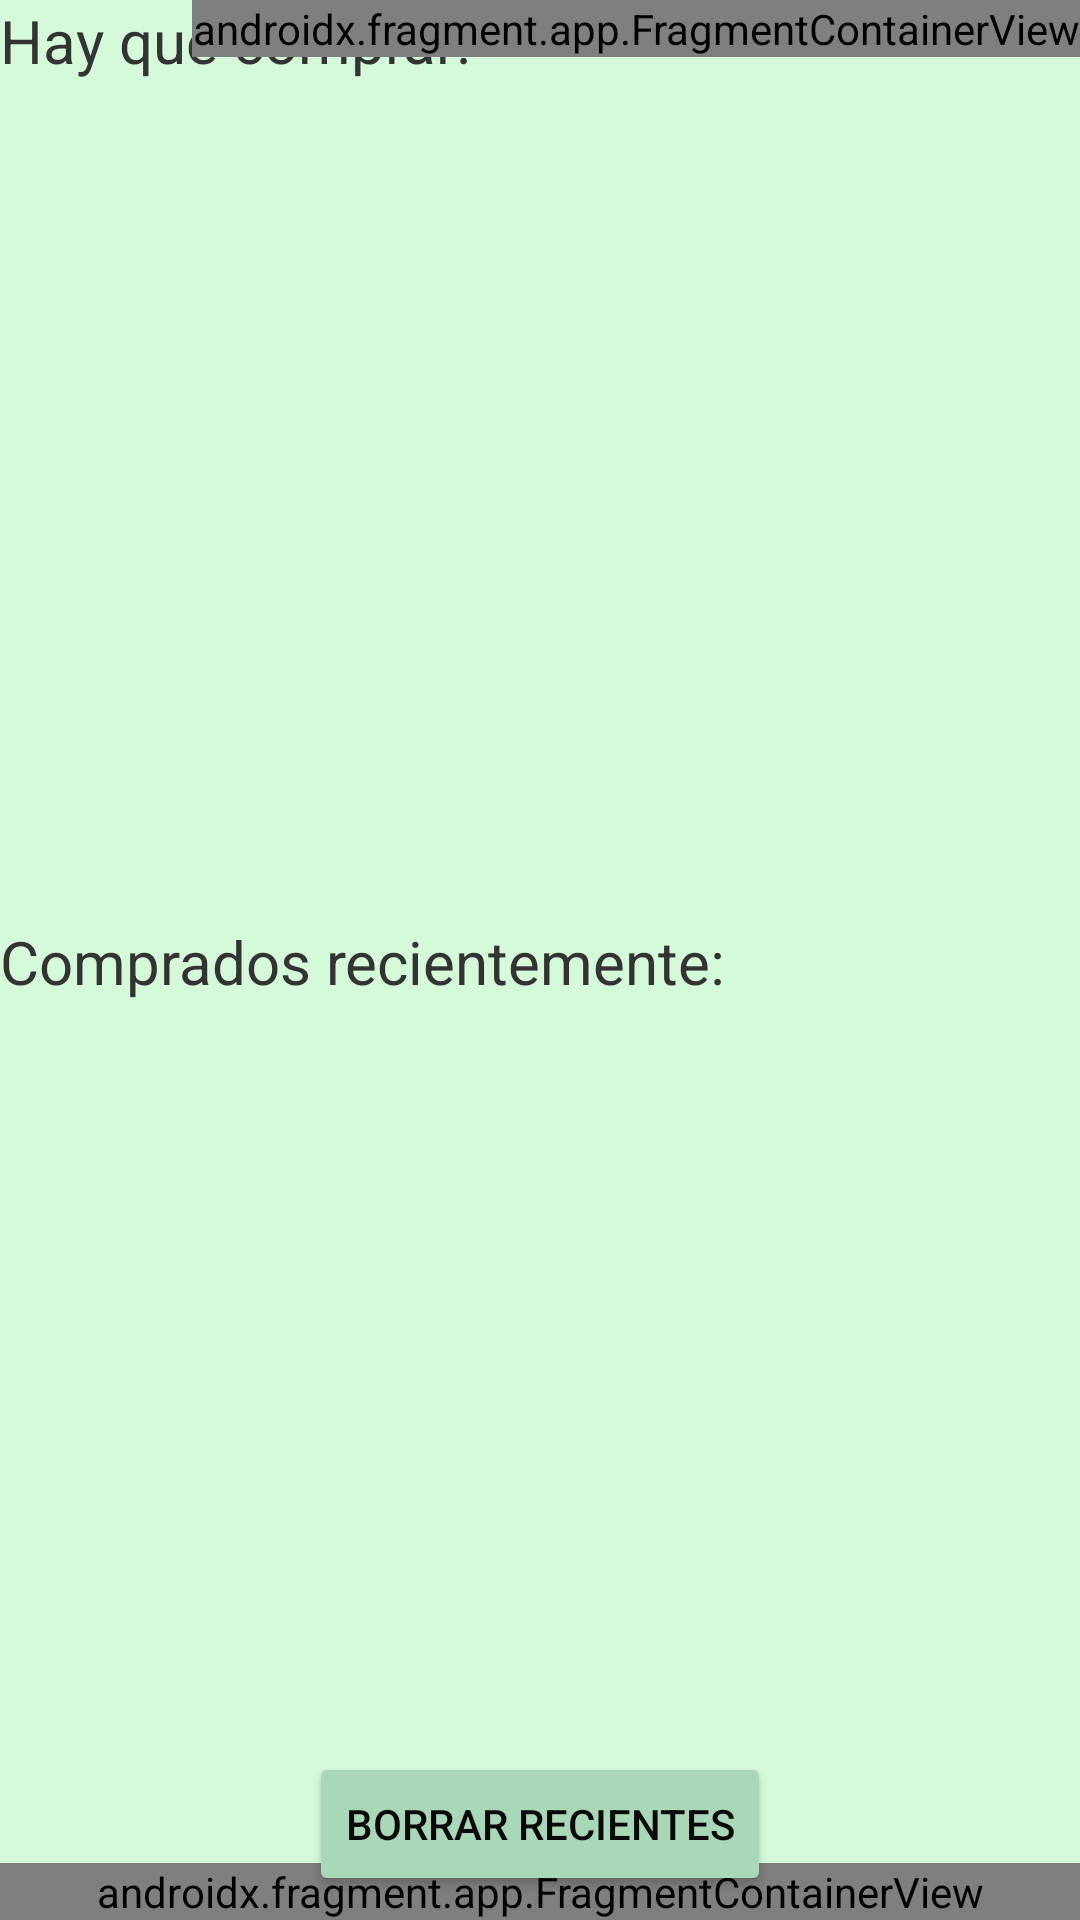

Write the Android layout XML for this screen, with the resource values it uses.
<!-- AndroidManifest.xml: application theme Theme.Mi_nevera_app -->
<!-- res/layout/activity_shopping.xml -->
<?xml version="1.0" encoding="utf-8"?>
<androidx.constraintlayout.widget.ConstraintLayout xmlns:android="http://schemas.android.com/apk/res/android"
    xmlns:app="http://schemas.android.com/apk/res-auto"
    xmlns:tools="http://schemas.android.com/tools"
    android:layout_width="match_parent"
    android:layout_height="match_parent"
    android:background="@color/background"
    tools:context=".ShoppingActivity">

    <androidx.recyclerview.widget.RecyclerView
        android:id="@+id/rvToBuy"
        android:layout_width="match_parent"
        android:layout_height="250dp"
        android:layout_marginTop="56dp"
        app:layout_constraintEnd_toEndOf="parent"
        app:layout_constraintHorizontal_bias="0.0"
        app:layout_constraintStart_toStartOf="parent"
        app:layout_constraintTop_toTopOf="parent" />

    <androidx.recyclerview.widget.RecyclerView
        android:id="@+id/rvBought"
        android:layout_width="match_parent"
        android:layout_height="250dp"
        android:layout_marginTop="28dp"
        app:layout_constraintEnd_toEndOf="parent"
        app:layout_constraintHorizontal_bias="0.0"
        app:layout_constraintStart_toStartOf="parent"
        app:layout_constraintTop_toBottomOf="@+id/rvToBuy" />

    <AutoCompleteTextView
        android:id="@+id/actvEntry"
        android:layout_width="match_parent"
        android:layout_height="wrap_content"
        android:layout_marginTop="128dp"
        android:hint="Que hay que comprar?"
        app:layout_constraintEnd_toEndOf="parent"
        app:layout_constraintHorizontal_bias="0.0"
        app:layout_constraintStart_toStartOf="parent"
        app:layout_constraintTop_toBottomOf="@+id/rvBought" />

    <Button
        android:id="@+id/btAddToShopingList"
        android:layout_width="wrap_content"
        android:layout_height="wrap_content"
        android:layout_marginEnd="4dp"
        android:backgroundTint="@color/button"
        android:text="Añadir"
        android:textColor="@color/clickable_types"
        app:layout_constraintEnd_toEndOf="parent"
        app:layout_constraintTop_toTopOf="@+id/actvEntry" />

    <Button
        android:id="@+id/btDeleteBought"
        android:layout_width="wrap_content"
        android:layout_height="wrap_content"
        android:backgroundTint="@color/button"
        android:text="Borrar recientes"
        android:textColor="@color/clickable_types"
        app:layout_constraintEnd_toEndOf="parent"
        app:layout_constraintHorizontal_bias="0.5"
        app:layout_constraintStart_toStartOf="parent"
        app:layout_constraintTop_toBottomOf="@+id/rvBought" />

    <TextView
        android:id="@+id/tvRecientes"
        android:layout_width="wrap_content"
        android:layout_height="wrap_content"
        android:text="Comprados recientemente:"
        android:textColor="@color/no_clickable_types"
        android:textSize="20sp"
        app:layout_constraintBottom_toTopOf="@+id/rvBought"
        app:layout_constraintStart_toStartOf="parent" />

    <TextView
        android:id="@+id/tvToBuy"
        android:layout_width="wrap_content"
        android:layout_height="wrap_content"
        android:text="Hay que comprar:"
        android:textColor="@color/no_clickable_types"
        android:textSize="20sp"
        app:layout_constraintStart_toStartOf="parent"
        app:layout_constraintTop_toTopOf="parent" />

    <androidx.fragment.app.FragmentContainerView
        android:id="@+id/fcMenu"
        android:name="com.proyecto_linkia.mi_nevera_app.MenuFragment"
        android:layout_width="match_parent"
        android:layout_height="wrap_content"
        app:layout_constraintBottom_toBottomOf="parent"
        app:layout_constraintStart_toStartOf="parent"
        tools:layout="@layout/fragment_menu" />

    <androidx.fragment.app.FragmentContainerView
        android:id="@+id/fcSettings"
        android:name="com.proyecto_linkia.mi_nevera_app.SettingsFragment"
        android:layout_width="wrap_content"
        android:layout_height="wrap_content"
        app:layout_constraintEnd_toEndOf="parent"
        app:layout_constraintTop_toTopOf="parent"
        tools:layout="@layout/fragment_settings" />

</androidx.constraintlayout.widget.ConstraintLayout>
<!-- res/layout/fragment_menu.xml (included above) -->
<?xml version="1.0" encoding="utf-8"?>
<FrameLayout xmlns:android="http://schemas.android.com/apk/res/android"
    xmlns:tools="http://schemas.android.com/tools"
    android:layout_width="match_parent"
    android:layout_height="match_parent"
    android:background="@color/menu_background"
    tools:context=".MenuFragment">
    <androidx.appcompat.widget.LinearLayoutCompat
        android:layout_width="match_parent"
        android:layout_height="wrap_content"
        android:orientation="horizontal"
        android:weightSum="4">
        <ImageButton
            android:id="@+id/ibMyIngredients"
            android:backgroundTint="@color/menu_background"
            android:src="@drawable/ic_myfridge"
            android:layout_weight="1"
            android:layout_height="75dp"
            android:layout_width="75dp"/>
        <ImageButton
            android:id="@+id/ibSearch"
            android:backgroundTint="@color/menu_background"
            android:src="@drawable/ic_improvise"
            android:layout_weight="1"
            android:layout_width="75dp"
            android:layout_height="75dp"/>
        <ImageButton
            android:id="@+id/ibEnterRecipe"
            android:backgroundTint="@color/menu_background"
            android:src="@drawable/ic_addrecipe"
            android:layout_weight="1"
            android:layout_width="75dp"
            android:layout_height="75dp"/>
        <ImageButton
            android:id="@+id/ibShopingList"
            android:backgroundTint="@color/menu_background"
            android:src="@drawable/ic_shoppingchart"
            android:layout_weight="1"
            android:layout_width="75dp"
            android:layout_height="75dp"/>

    </androidx.appcompat.widget.LinearLayoutCompat>

</FrameLayout>
<!-- res/layout/fragment_settings.xml (included above) -->
<?xml version="1.0" encoding="utf-8"?>
<FrameLayout xmlns:android="http://schemas.android.com/apk/res/android"
    xmlns:tools="http://schemas.android.com/tools"
    android:layout_width="wrap_content"
    android:layout_height="wrap_content"
    android:background="@color/background"
    tools:context=".SettingsFragment">

    <ImageButton
        android:id="@+id/ibSettings"
        android:layout_width="40dp"
        android:layout_height="40dp"
        android:layout_margin="5dp"
        android:src="@drawable/ic_settings"
        android:background="@color/background"/>
</FrameLayout>
<!-- resources referenced by this layout -->
<resources>
  <color name="background">#D5FADA</color>
  <color name="button">#A9D8B8</color>
  <color name="clickable_types">#090909</color>
  <color name="menu_background">#ABE6B3</color>
  <color name="no_clickable_types">#333333</color>
  <!-- drawable ic_addrecipe (drawable) -->
  <?xml version="1.0" encoding="utf-8"?>
  <vector xmlns:android="http://schemas.android.com/apk/res/android"
      android:width="40dp"
      android:height="40dp"
      android:viewportWidth="24"
      android:viewportHeight="24">
      <path
          android:fillColor="@color/clickable_types"
          android:pathData="M21 9H3C3 9 3 3 12 3S21 9 21 9M13.35 17H3V18C3 19.66 4.34 21 6 21H13.35C13.13 20.37 13 19.7 13 19C13 18.3 13.13 17.63 13.35 17M21.86 13.73C21.95 13.5 22 13.26 22 13C22 11.9 21.11 11 20 11H11L8.5 13L6 11H4C2.9 11 2 11.9 2 13S2.9 15 4 15H14.54C15.64 13.78 17.23 13 19 13C20.04 13 21 13.26 21.86 13.73M20 18V15H18V18H15V20H18V23H20V20H23V18H20Z" />
  </vector>
  <!-- drawable ic_improvise (drawable) -->
  <?xml version="1.0" encoding="utf-8"?>
  <vector xmlns:android="http://schemas.android.com/apk/res/android"
      android:width="40dp"
      android:height="40dp"
      android:viewportWidth="24"
      android:viewportHeight="24">
      <path
          android:fillColor="@color/clickable_types"
          android:pathData="M12,6A6,6 0 0,1 18,12C18,14.22 16.79,16.16 15,17.2V19A1,1 0 0,1 14,20H10A1,1 0 0,1 9,19V17.2C7.21,16.16 6,14.22 6,12A6,6 0 0,1 12,6M14,21V22A1,1 0 0,1 13,23H11A1,1 0 0,1 10,22V21H14M20,11H23V13H20V11M1,11H4V13H1V11M13,1V4H11V1H13M4.92,3.5L7.05,5.64L5.63,7.05L3.5,4.93L4.92,3.5M16.95,5.63L19.07,3.5L20.5,4.93L18.37,7.05L16.95,5.63Z" />
  </vector>
  <!-- drawable ic_myfridge (drawable) -->
  <?xml version="1.0" encoding="utf-8"?>
  <vector xmlns:android="http://schemas.android.com/apk/res/android"
      android:width="40dp"
      android:height="40dp"
      android:viewportWidth="24"
      android:viewportHeight="24">
      <path
          android:fillColor="@color/clickable_types"
          android:pathData="M7,2H17A2,2 0 0,1 19,4V9H5V4A2,2 0 0,1 7,2M19,19A2,2 0 0,1 17,21V22H15V21H9V22H7V21A2,2 0 0,1 5,19V10H19V19M8,5V7H10V5H8M8,12V15H10V12H8Z" />
  </vector>
  <!-- drawable ic_shoppingchart (drawable) -->
  <?xml version="1.0" encoding="utf-8"?>
  <vector xmlns:android="http://schemas.android.com/apk/res/android"
      android:width="40dp"
      android:height="40dp"
      android:viewportWidth="24"
      android:viewportHeight="24">
      <path
          android:fillColor="@color/clickable_types"
          android:pathData="M17,18C15.89,18 15,18.89 15,20A2,2 0 0,0 17,22A2,2 0 0,0 19,20C19,18.89 18.1,18 17,18M1,2V4H3L6.6,11.59L5.24,14.04C5.09,14.32 5,14.65 5,15A2,2 0 0,0 7,17H19V15H7.42A0.25,0.25 0 0,1 7.17,14.75C7.17,14.7 7.18,14.66 7.2,14.63L8.1,13H15.55C16.3,13 16.96,12.58 17.3,11.97L20.88,5.5C20.95,5.34 21,5.17 21,5A1,1 0 0,0 20,4H5.21L4.27,2M7,18C5.89,18 5,18.89 5,20A2,2 0 0,0 7,22A2,2 0 0,0 9,20C9,18.89 8.1,18 7,18Z" />
  </vector>
  <style name="Theme.Mi_nevera_app" parent="Theme.MaterialComponents.DayNight.NoActionBar">
          
          <item name="colorPrimary">@color/purple_500</item>
          <item name="colorPrimaryVariant">@color/purple_700</item>
          <item name="colorOnPrimary">@color/white</item>
          
          <item name="colorSecondary">@color/teal_200</item>
          <item name="colorSecondaryVariant">@color/teal_700</item>
          <item name="colorOnSecondary">@color/black</item>
          
          <item name="android:statusBarColor" tools:targetApi="l">?attr/colorPrimaryVariant</item>
          
      </style>
  <color name="purple_500">#FF6200EE</color>
  <color name="purple_700">#FF3700B3</color>
  <color name="white">#FFFFFFFF</color>
  <color name="teal_200">#FF03DAC5</color>
  <color name="teal_700">#FF018786</color>
  <color name="black">#FF000000</color>
</resources>
